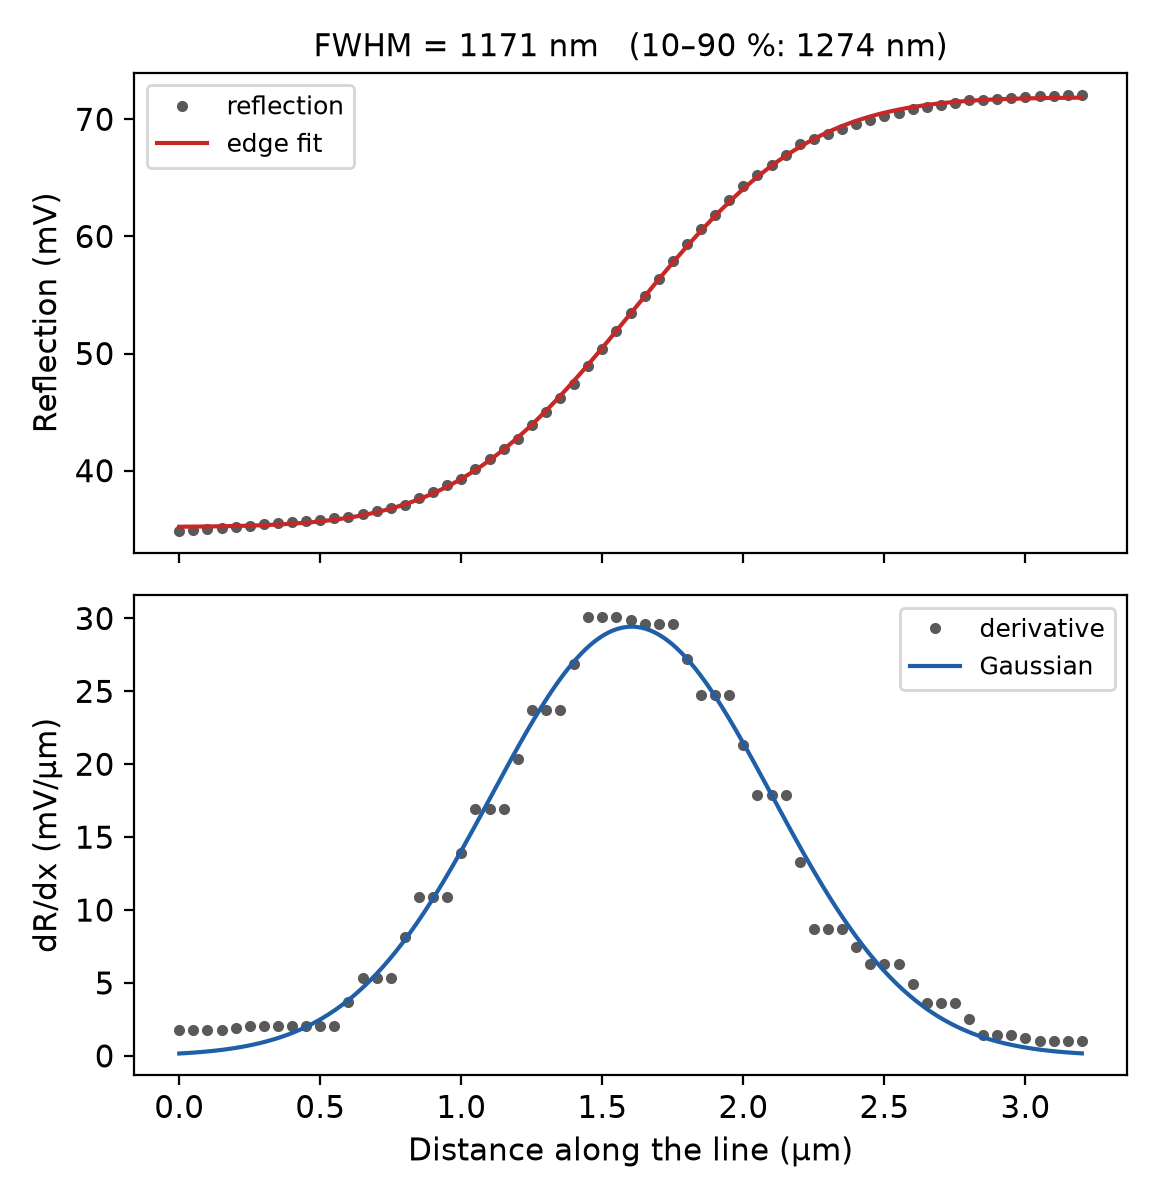

Values plotted in this chart, from the file beside it:
0.000000e+00, 3.485236e-02, 3.521004e-02
5.000000e-02, 3.494094e-02, 3.521958e-02
1.000000e-01, 3.502952e-02, 3.523263e-02
1.500000e-01, 3.511809e-02, 3.525033e-02
2.000000e-01, 3.520667e-02, 3.527406e-02
2.500000e-01, 3.530790e-02, 3.530558e-02
3.000000e-01, 3.540913e-02, 3.534702e-02
3.500000e-01, 3.551036e-02, 3.540096e-02
4.000000e-01, 3.561159e-02, 3.547045e-02
4.500000e-01, 3.571570e-02, 3.555909e-02
5.000000e-01, 3.581982e-02, 3.567100e-02
5.500000e-01, 3.592393e-02, 3.581089e-02
6.000000e-01, 3.602805e-02, 3.598398e-02
6.500000e-01, 3.629507e-02, 3.619602e-02
7.000000e-01, 3.656210e-02, 3.645313e-02
7.500000e-01, 3.682912e-02, 3.676179e-02
8.000000e-01, 3.709615e-02, 3.712859e-02
8.500000e-01, 3.764156e-02, 3.756009e-02
9.000000e-01, 3.818697e-02, 3.806263e-02
9.500000e-01, 3.873238e-02, 3.864200e-02
1.000000e+00, 3.927780e-02, 3.930323e-02
1.050000e+00, 4.012593e-02, 4.005031e-02
1.100000e+00, 4.097407e-02, 4.088589e-02
1.150000e+00, 4.182221e-02, 4.181107e-02
1.200000e+00, 4.267035e-02, 4.282516e-02
1.250000e+00, 4.385522e-02, 4.392553e-02
1.300000e+00, 4.504008e-02, 4.510751e-02
1.350000e+00, 4.622495e-02, 4.636439e-02
1.400000e+00, 4.740981e-02, 4.768749e-02
1.450000e+00, 4.891371e-02, 4.906629e-02
1.500000e+00, 5.041761e-02, 5.048869e-02
1.550000e+00, 5.192150e-02, 5.194131e-02
1.600000e+00, 5.342540e-02, 5.340990e-02
1.650000e+00, 5.490771e-02, 5.487970e-02
1.700000e+00, 5.639001e-02, 5.633591e-02
1.750000e+00, 5.787232e-02, 5.776416e-02
1.800000e+00, 5.935462e-02, 5.915092e-02
1.850000e+00, 6.059217e-02, 6.048384e-02
1.900000e+00, 6.182973e-02, 6.175214e-02
1.950000e+00, 6.306728e-02, 6.294682e-02
2.000000e+00, 6.430483e-02, 6.406084e-02
2.050000e+00, 6.520035e-02, 6.508920e-02
2.100000e+00, 6.609586e-02, 6.602894e-02
2.150000e+00, 6.699138e-02, 6.687908e-02
2.200000e+00, 6.788689e-02, 6.764041e-02
2.250000e+00, 6.832036e-02, 6.831537e-02
2.300000e+00, 6.875383e-02, 6.890774e-02
2.350000e+00, 6.918730e-02, 6.942240e-02
2.400000e+00, 6.962078e-02, 6.986505e-02
2.450000e+00, 6.993469e-02, 7.024193e-02
2.500000e+00, 7.024861e-02, 7.055959e-02
2.550000e+00, 7.056252e-02, 7.082465e-02
2.600000e+00, 7.087644e-02, 7.104359e-02
2.650000e+00, 7.105815e-02, 7.122262e-02
2.700000e+00, 7.123986e-02, 7.136754e-02
2.750000e+00, 7.142157e-02, 7.148367e-02
2.800000e+00, 7.160328e-02, 7.157580e-02
2.850000e+00, 7.167607e-02, 7.164815e-02
2.900000e+00, 7.174887e-02, 7.170439e-02
2.950000e+00, 7.182167e-02, 7.174768e-02
3.000000e+00, 7.189446e-02, 7.178066e-02
... 4 more rows
